Run: headless pygame with SDL's dummy video driver; simulated clock (each Clock.tick advances the game by its frame time, no real sleeping); random seed 0; keys injected as events and as key.get_pressed() state; no mouse input.
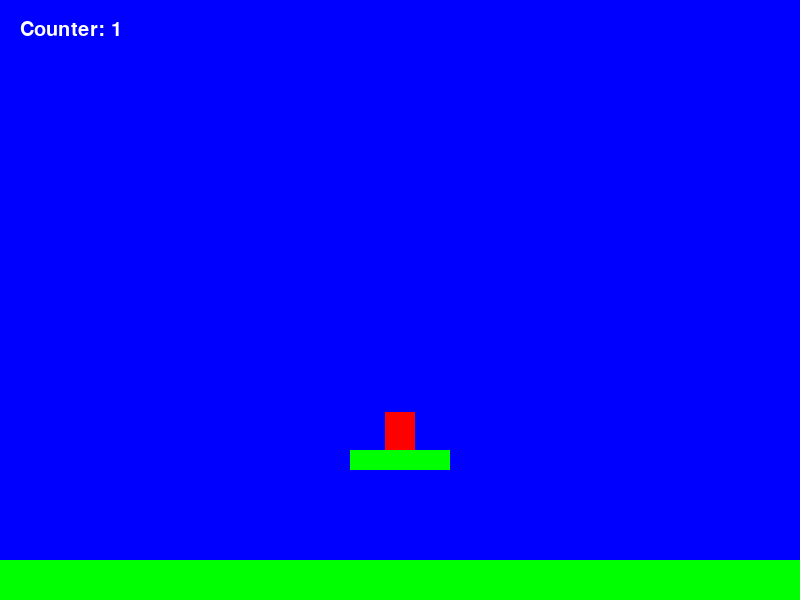
Frame 1 of 4 · flips 1–60 · no input
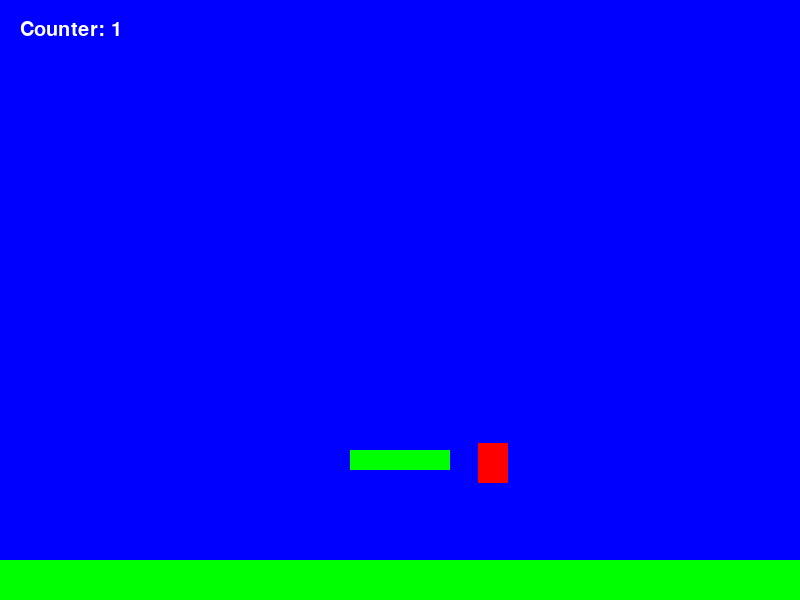
Frame 2 of 4 · flips 61–180 · tapped SPACE, RETURN · held RIGHT (→), D
Frame 3 of 4 · flips 181–300 · held DOWN (↓), S · screen same as frame 1, image omitted
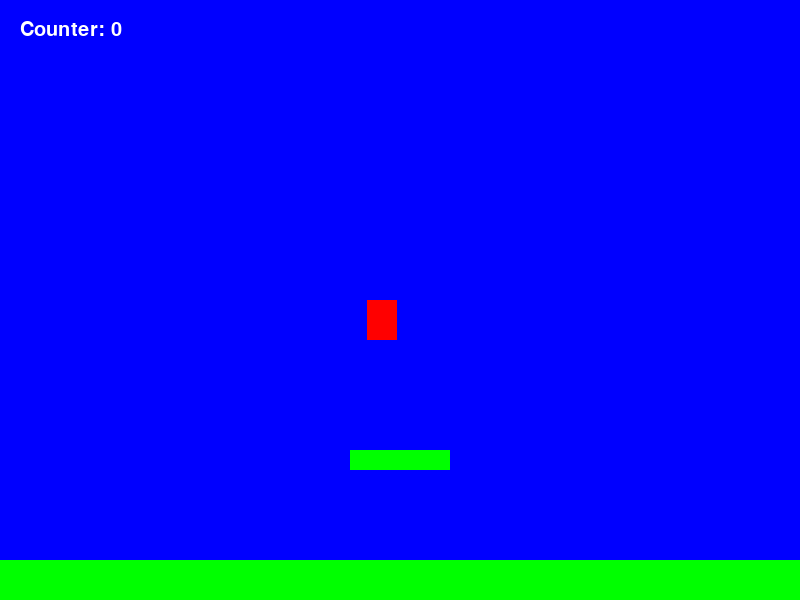
Frame 4 of 4 · flips 301–420 · held LEFT (←), A, UP (↑), W

The pygame program that drew these frames:

import pygame
from pygame.locals import *

# Constants
SCREEN_WIDTH = 800
SCREEN_HEIGHT = 600
FPS = 60
PLAYER_ACC = 0.5
PLAYER_FRICTION = -0.12
PLAYER_GRAVITY = 0.8
PLAYER_JUMP = 20
PLATFORM_LIST = [(0, SCREEN_HEIGHT - 40, SCREEN_WIDTH, 40),
                 (SCREEN_WIDTH // 2 - 50, SCREEN_HEIGHT * 3 // 4, 100, 20)]

class Platform(pygame.sprite.Sprite):
    def __init__(self, x, y, w, h):
        pygame.sprite.Sprite.__init__(self)
        self.image = pygame.Surface((w, h))
        self.image.fill((0, 255, 0))
        self.rect = self.image.get_rect()
        self.rect.x = x
        self.rect.y = y

class Player(pygame.sprite.Sprite):
    def __init__(self):
        pygame.sprite.Sprite.__init__(self)
        self.image = pygame.Surface((30, 40))
        self.image.fill((255, 0, 0))
        self.rect = self.image.get_rect()
        self.rect.center = (SCREEN_WIDTH // 2, SCREEN_HEIGHT // 2)
        self.pos = pygame.math.Vector2(self.rect.center)
        self.vel = pygame.math.Vector2(0, 0)
        self.acc = pygame.math.Vector2(0, 0)
        self.on_top_platform = False

    def update(self):
        self.acc = pygame.math.Vector2(0, PLAYER_GRAVITY)
        keys = pygame.key.get_pressed()
        if keys[K_LEFT]:
            self.acc.x = -PLAYER_ACC
        if keys[K_RIGHT]:
            self.acc.x = PLAYER_ACC

        self.acc.x += self.vel.x * PLAYER_FRICTION
        self.vel += self.acc
        self.pos += self.vel + 0.5 * self.acc

        self.rect.midbottom = self.pos

        self.collide_with_platforms()
        self.check_top_platform()

    def jump(self):
        self.rect.y += 1
        hits = pygame.sprite.spritecollide(self, platforms, False)
        self.rect.y -= 1
        if hits:
            self.vel.y = -PLAYER_JUMP

    def collide_with_platforms(self):
        hits = pygame.sprite.spritecollide(self, platforms, False)
        if hits:
            if self.vel.y > 0:
                self.pos.y = hits[0].rect.top + 1
                self.vel.y = 0
            elif self.vel.y < 0:
                self.pos.y = hits[0].rect.bottom + self.rect.height - 1
                self.vel.y = 0

    def reset_position(self):
        self.pos = pygame.math.Vector2(SCREEN_WIDTH // 2, SCREEN_HEIGHT // 2)
        self.vel = pygame.math.Vector2(0, 0)

    def land_on_top_platform(self):
        global counter
        counter += 1

    def check_top_platform(self):
        if self.vel.y >= 0 and pygame.sprite.collide_rect(self, platforms.sprites()[1]):
            if not self.on_top_platform:
                self.land_on_top_platform()
                self.on_top_platform = True
        else:
            self.on_top_platform = False

def main():
    pygame.init()
    screen = pygame.display.set_mode((SCREEN_WIDTH, SCREEN_HEIGHT))
    pygame.display.set_caption("Platformer")
    clock = pygame.time.Clock()

    global platforms
    platforms = pygame.sprite.Group()
    for plat in PLATFORM_LIST:
        p = Platform(*plat)
        platforms.add(p)

    player = Player()
    all_sprites = pygame.sprite.Group()
    all_sprites.add(player)
    all_sprites.add(platforms)

    global counter
    counter = 0
    font = pygame.font.Font(None, 30)

    running = True
    while running:
        clock.tick(FPS)
        for event in pygame.event.get():
            if event.type == QUIT:
                running = False
            if event.type == KEYDOWN:
                if event.key == K_SPACE:
                    player.jump()

        all_sprites.update()

        if pygame.sprite.collide_rect(player, platforms.sprites()[0]):
            player.reset_position()
            counter = 0

        screen.fill((0, 0, 255))
        all_sprites.draw(screen)

        counter_text = font.render(f"Counter: {counter}", True, (255, 255, 255))
        screen.blit(counter_text, (20, 20))

        pygame.display.flip()

    pygame.quit()

if __name__ == "__main__":
    main()
